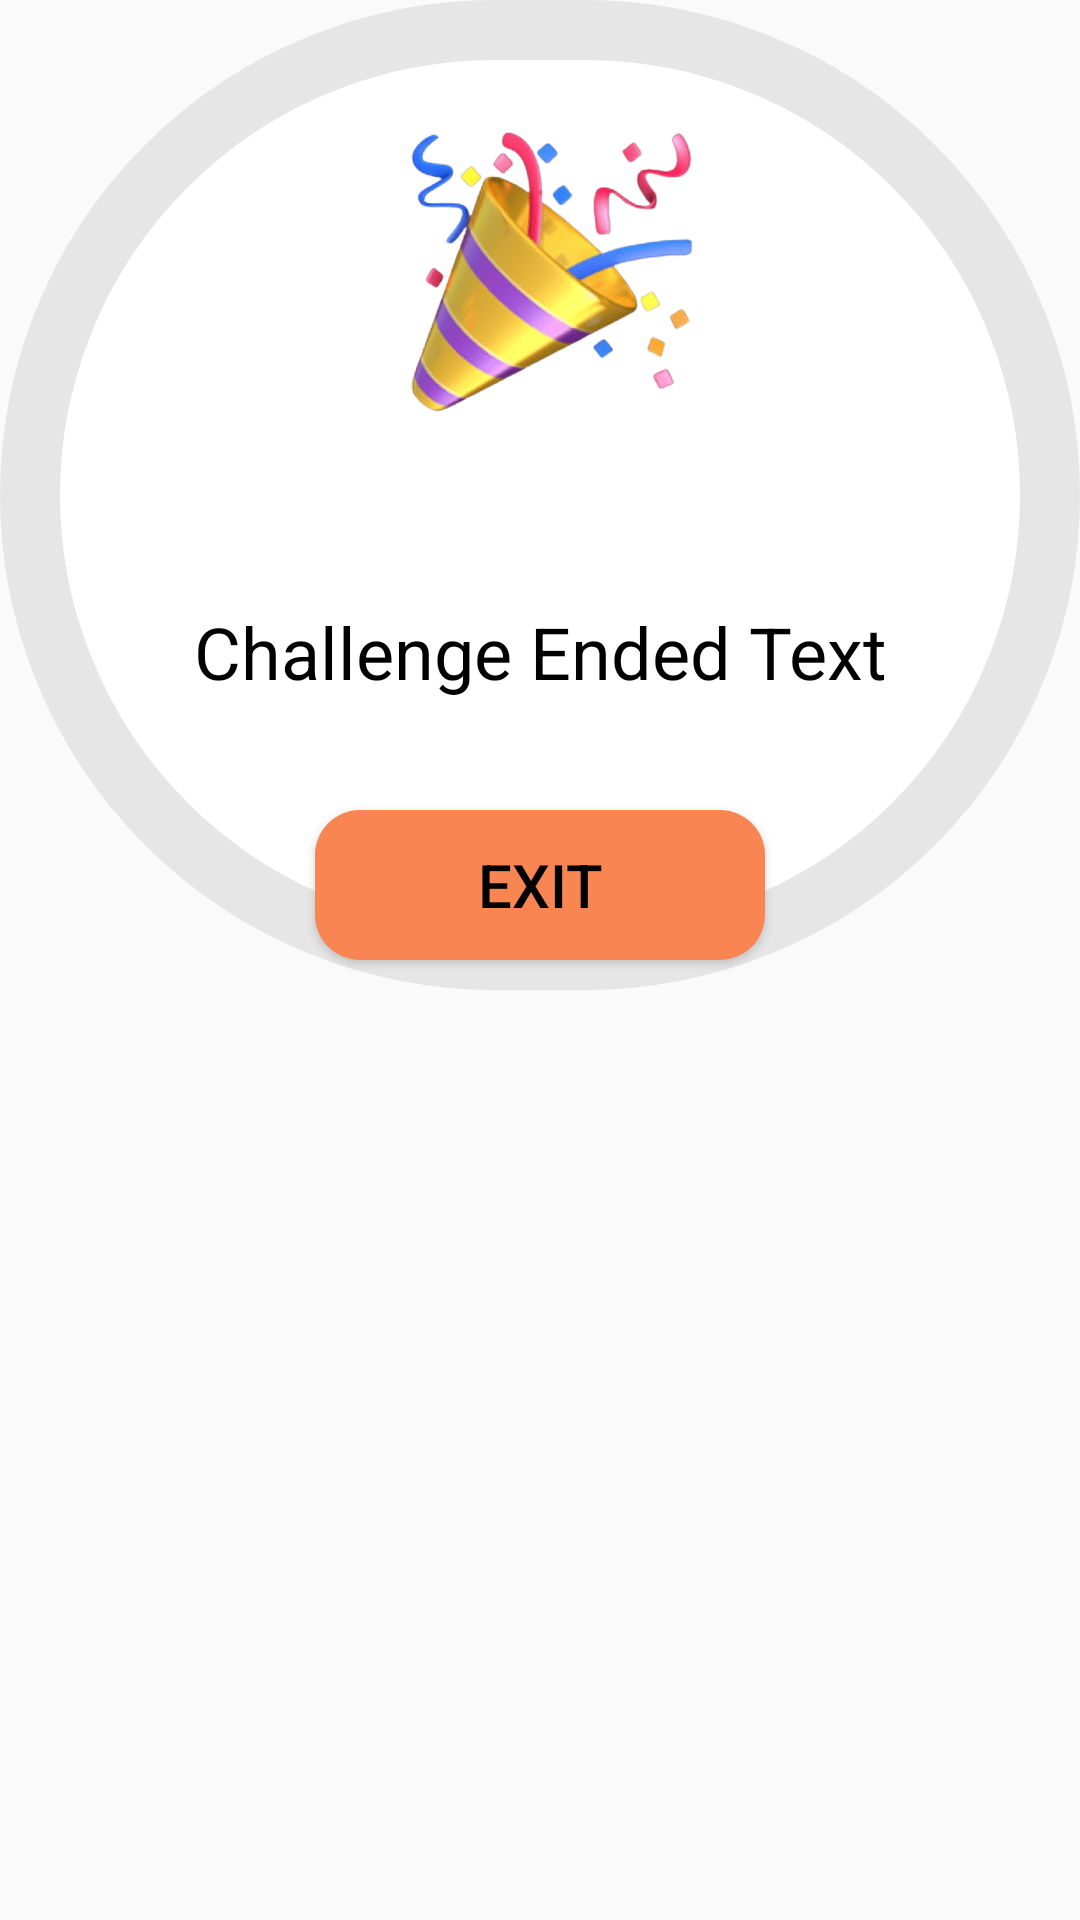

This screen was rendered from an Android layout file. Write that file and the resources it references.
<!-- AndroidManifest.xml: application theme Theme.VisionFitV2 -->
<!-- res/layout/dialog_finish_challenge.xml -->
<?xml version="1.0" encoding="utf-8"?>
<androidx.constraintlayout.widget.ConstraintLayout
    xmlns:android="http://schemas.android.com/apk/res/android"
    android:id="@+id/dialogEndChallenge"
    xmlns:app="http://schemas.android.com/apk/res-auto"
    android:layout_width="match_parent"
    android:layout_height="match_parent">

    <androidx.constraintlayout.widget.ConstraintLayout
        android:layout_width="match_parent"
        android:layout_height="330dp"
        android:id="@+id/dialogBox"
        app:layout_constraintTop_toTopOf="parent"
        android:background="@drawable/white_box">

        <androidx.appcompat.widget.AppCompatImageView
            android:id="@+id/celebrate_icon"
            android:layout_width="120dp"
            android:layout_height="120dp"
            app:layout_constraintStart_toStartOf="parent"
            app:layout_constraintEnd_toEndOf="parent"
            app:layout_constraintTop_toTopOf="parent"
            app:layout_constraintBottom_toTopOf="@+id/end_challenge_message"
            app:srcCompat="@drawable/icon_celebrate"/>

        <TextView
            android:text="Challenge Ended Text"
            android:id="@+id/end_challenge_message"
            android:layout_width="match_parent"
            android:layout_height="wrap_content"
            android:layout_marginStart="20dp"
            android:layout_marginEnd="20dp"
            android:layout_marginTop="8dp"
            android:textSize="24sp"
            android:textAlignment="center"
            android:textColor="@color/black"
            app:layout_constraintTop_toBottomOf="@id/celebrate_icon"
            app:layout_constraintBottom_toTopOf="@id/btnExit"
            app:layout_constraintStart_toStartOf="parent"
            app:layout_constraintEnd_toEndOf="parent" />

        <androidx.appcompat.widget.AppCompatButton
            android:id="@+id/btnExit"
            android:text="Exit"
            android:layout_width="150dp"
            android:layout_height="50dp"
            android:layout_marginBottom="10dp"
            android:textColor="@color/black"
            android:textSize="20sp"
            android:background="@drawable/round_view"
            android:backgroundTint="@color/orange"
            app:layout_constraintStart_toStartOf="parent"
            app:layout_constraintEnd_toEndOf="parent"
            app:layout_constraintBottom_toBottomOf="@id/dialogBox" />

    </androidx.constraintlayout.widget.ConstraintLayout>
</androidx.constraintlayout.widget.ConstraintLayout>
<!-- resources referenced by this layout -->
<resources>
  <color name="black">#FF000000</color>
  <color name="orange">#F98553</color>
  <!-- drawable icon_celebrate: png bitmap (drawable, 41642 bytes) -->
  <!-- drawable round_view (drawable) -->
  <?xml version="1.0" encoding="utf-8"?>
  <shape
      xmlns:android="http://schemas.android.com/apk/res/android">
      <corners android:radius="15dp" />
      <solid android:color="@color/white" />
  </shape>
  <!-- drawable white_box (drawable) -->
  <?xml version="1.0" encoding="utf-8"?>
  <shape xmlns:android="http://schemas.android.com/apk/res/android"
      android:shape="rectangle">
  
      <corners
          android:radius="200dp"/>
      <stroke
          android:color="@color/light_grey_400"
          android:width="20dp" />
      <solid
          android:color="@color/white" />
  
  </shape>
  <style name="Theme.VisionFitV2" parent="Base.Theme.VisionFitV2" />
  <color name="white">#FFFFFF</color>
  <color name="light_grey_400">#E6E6E6</color>
  <style name="Base.Theme.VisionFitV2" parent="Theme.AppCompat.Light">
          
          
      </style>
</resources>
